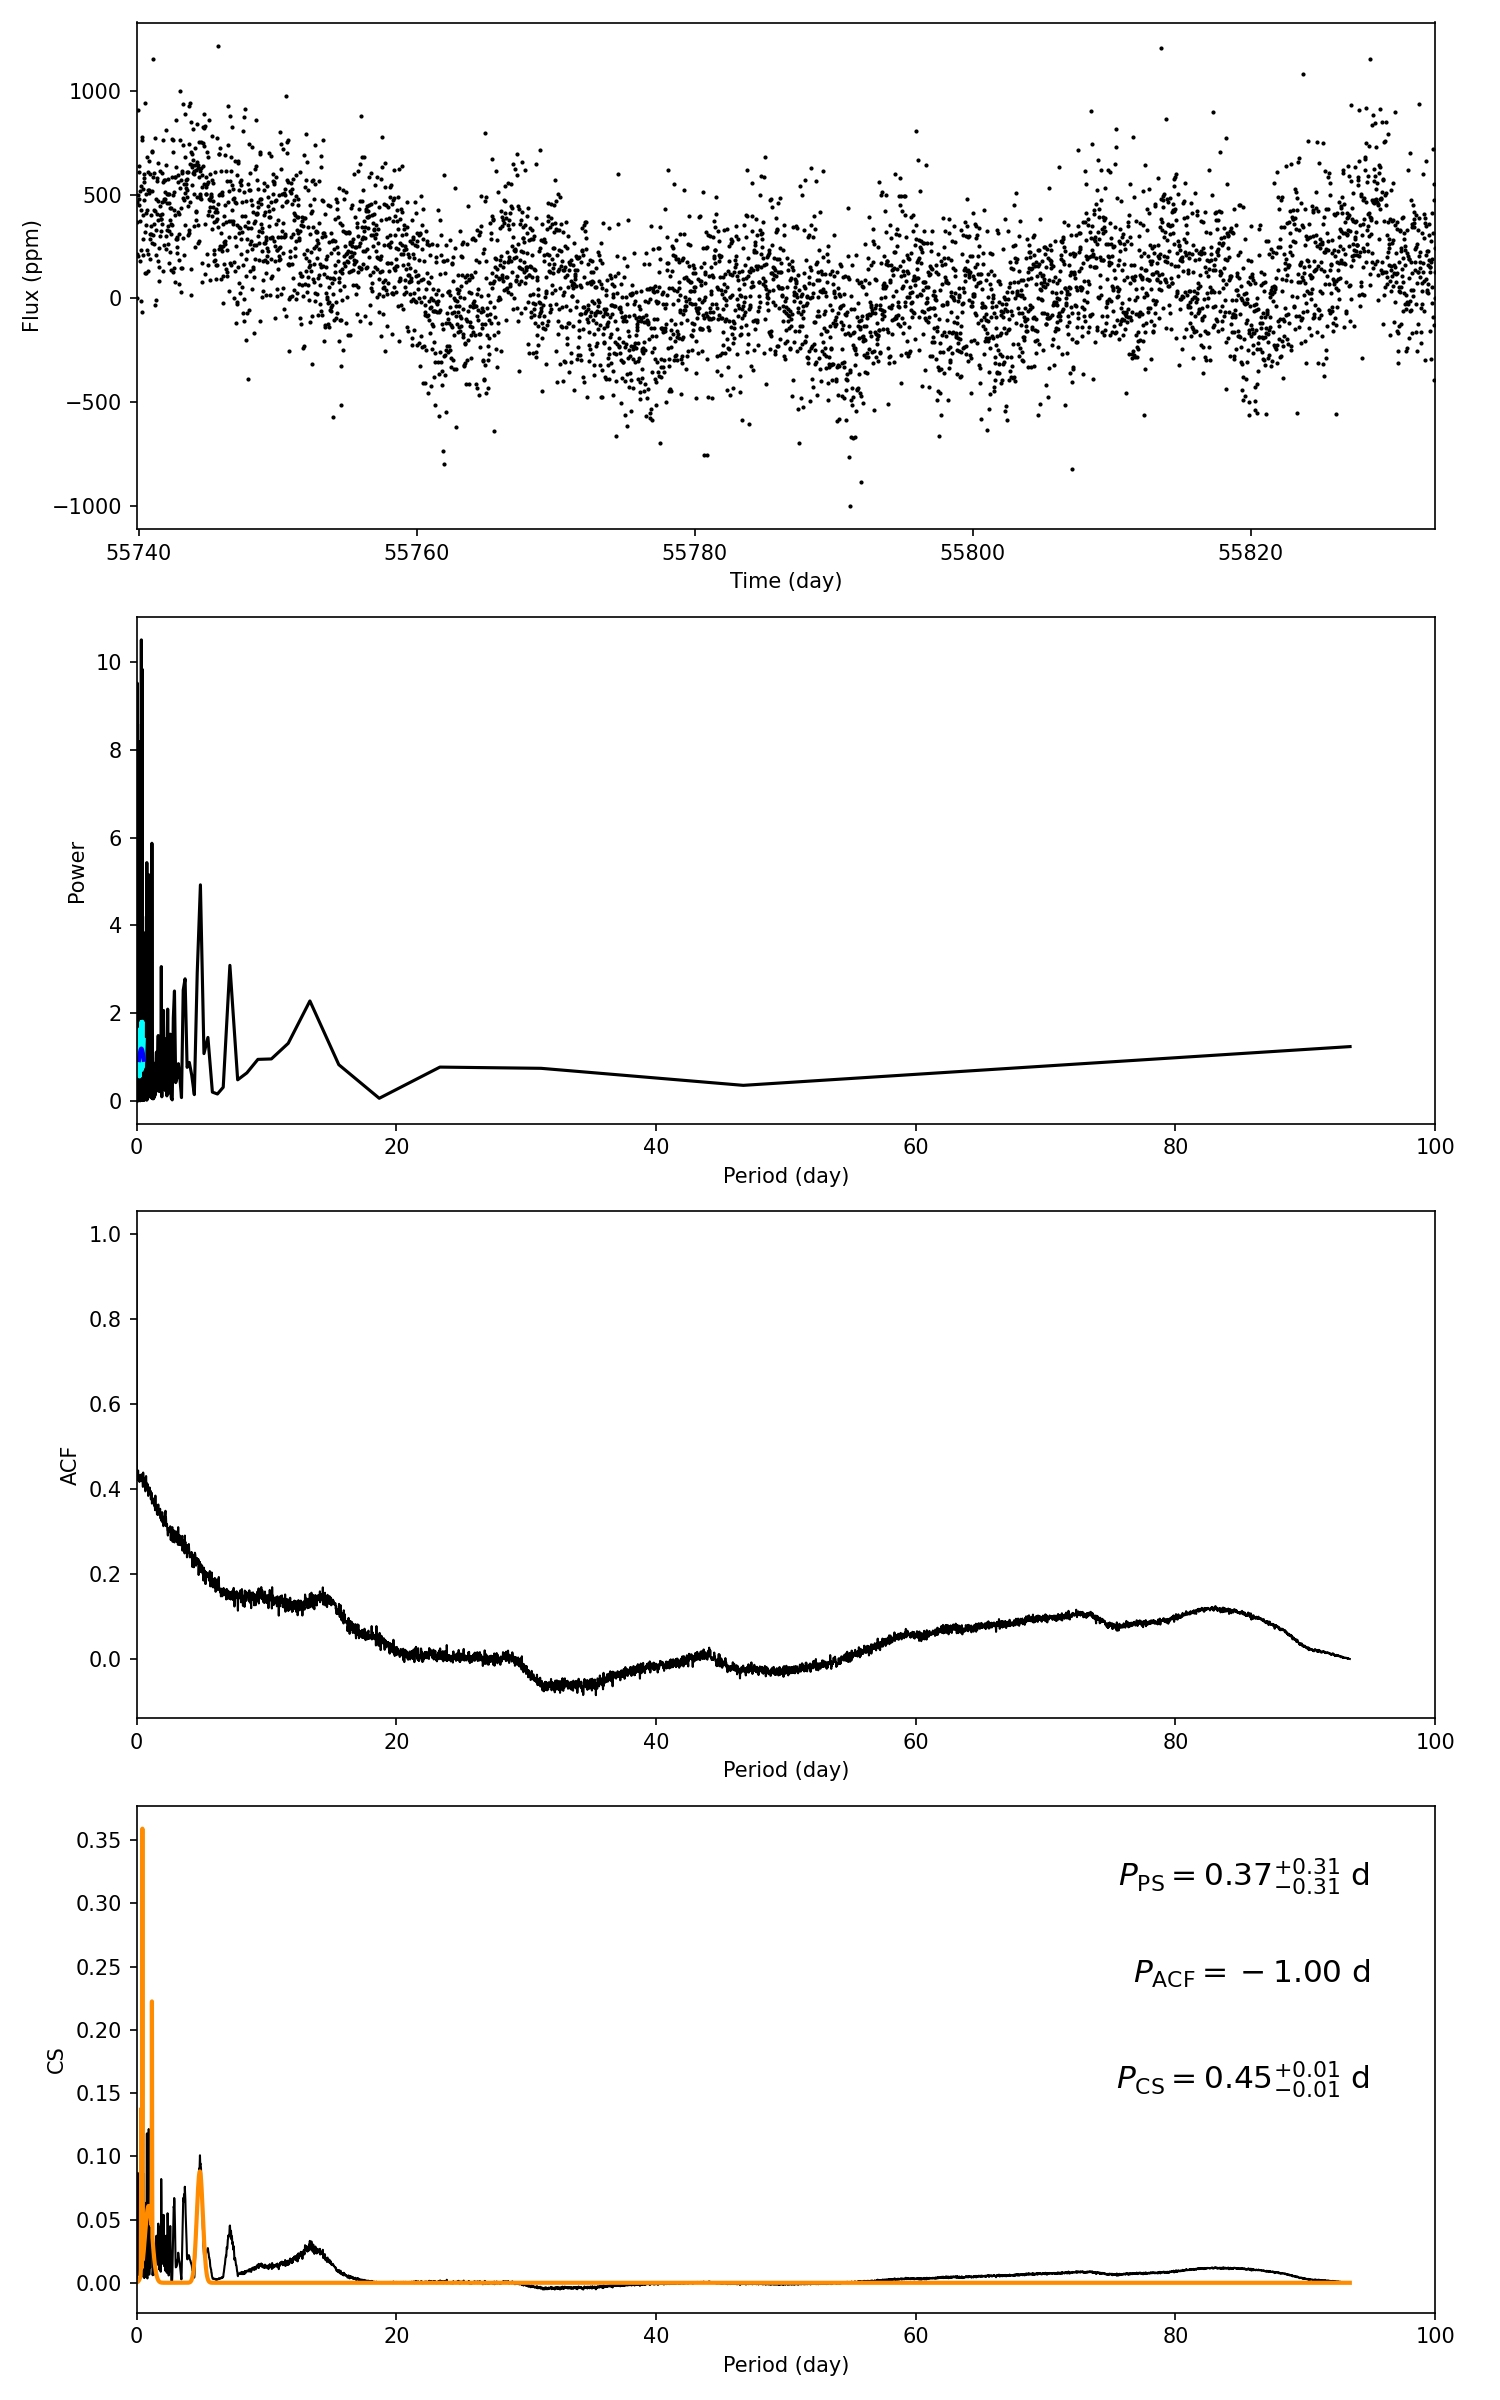

The table this chart was drawn from, first rows:
target_id, prot_ps, prot_acf, prot_cs, e_prot_ps, E_prot_ps, e_prot_acf, E_prot_acf, e_prot_cs, E_prot_cs, sph_ps, sph_acf, sph_cs, e_sph_ps, e_sph_acf, e_sph_cs, h_ps, fa_prob_ps, hacf, gacf, hcs
5953057, 0.3708, -1.0, 0.45, 0.309, 0.309, -1.0, -1.0, 0.01156, 0.01156, 229.6, -1.0, 232, 18.39, -1.0, 18.26, 10.5, 2.745256196509899e-05, -1.0, -1.0, 0.3449
